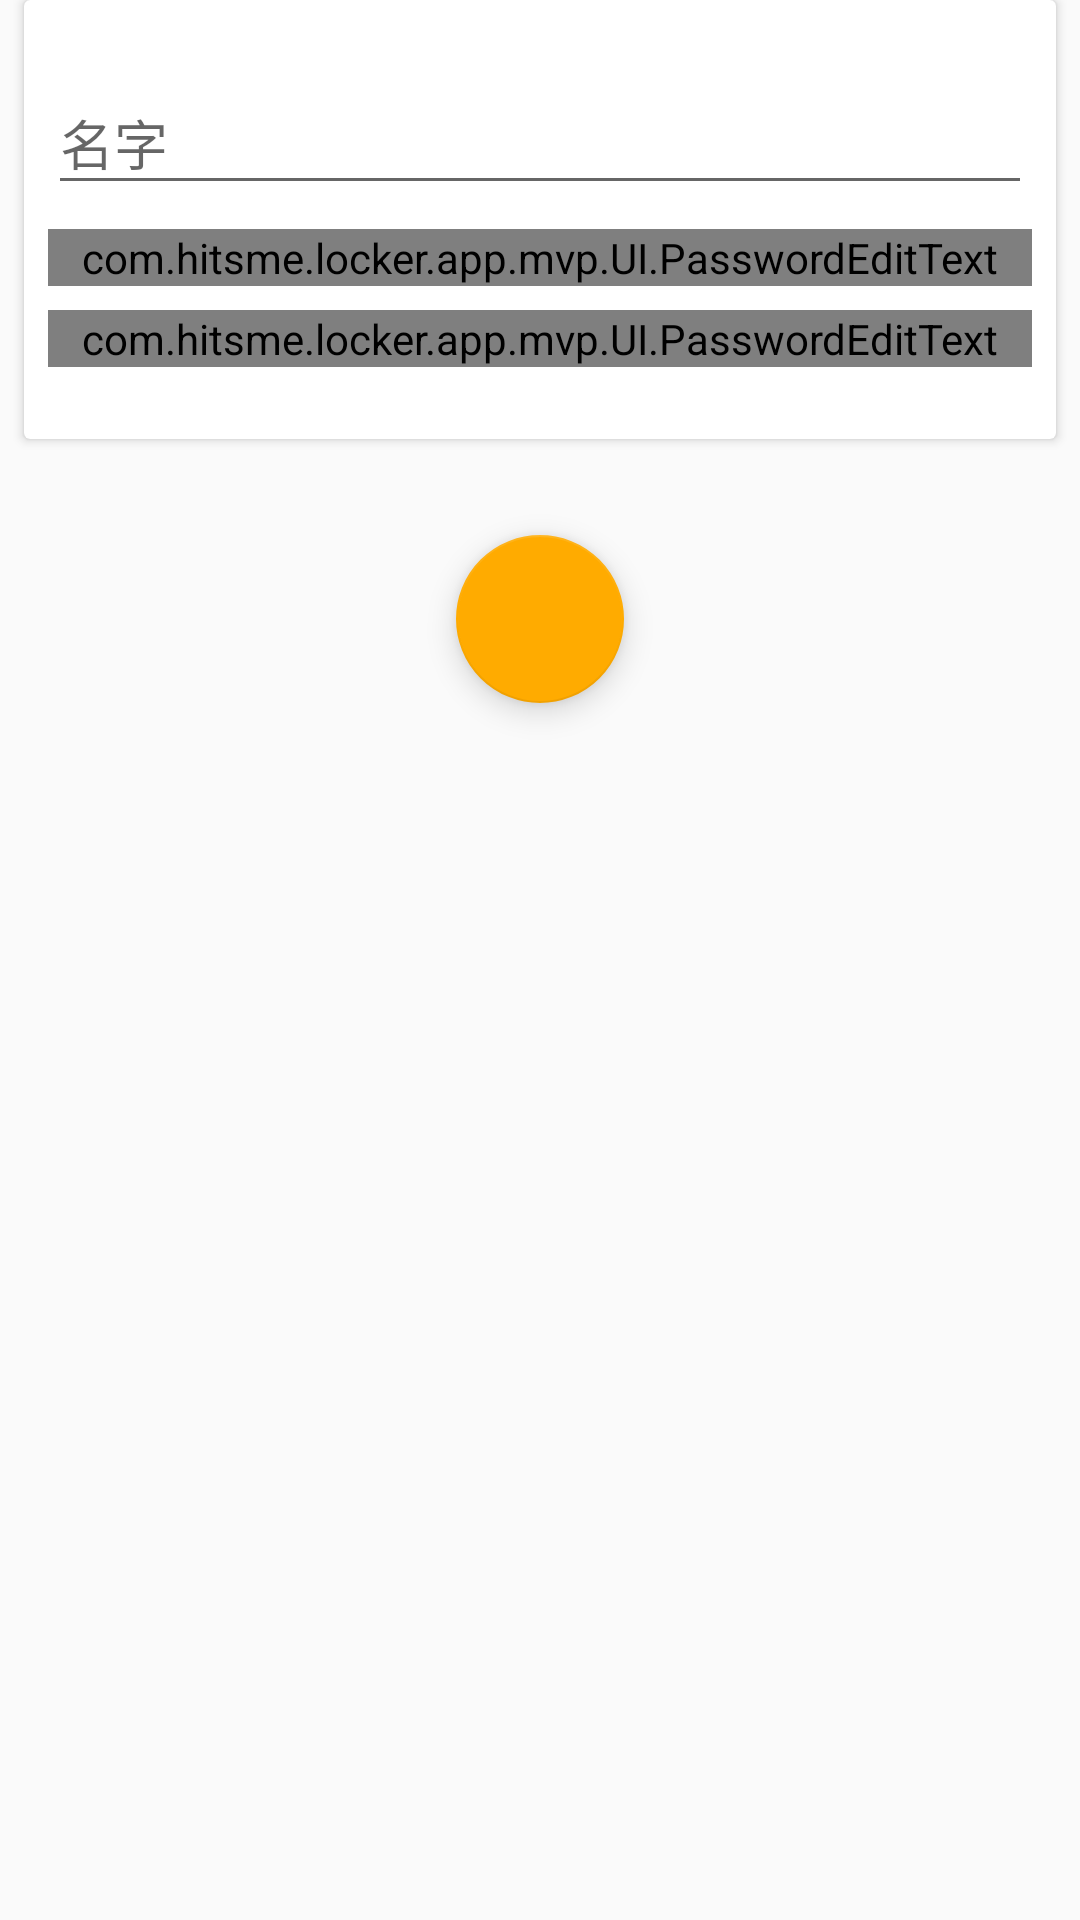

Produce the Android XML layout that renders to this screen, including the resource entries it uses.
<!-- AndroidManifest.xml: application theme AppTheme -->
<!-- res/layout/create_edit_vault_frag.xml -->
<?xml version="1.0" encoding="utf-8"?>
<LinearLayout xmlns:android="http://schemas.android.com/apk/res/android"
    xmlns:tools="http://schemas.android.com/tools"
    android:layout_width="fill_parent"
    android:layout_height="fill_parent"
    xmlns:app="http://schemas.android.com/apk/res-auto"
    android:orientation="vertical"
    android:layout_marginTop="8dp">


            
            
            
            
            
            

        <android.support.v7.widget.CardView
            xmlns:card_view="http://schemas.android.com/apk/res-auto"
            android:id="@+id/card_view"
            android:layout_width="match_parent"
            android:layout_height="wrap_content"
            android:layout_marginLeft="8dp"
            android:layout_marginRight="8dp"
            android:layout_marginBottom="16dp"
            card_view:cardCornerRadius="2dp"
            android:background="@color/white">

            <LinearLayout
                android:layout_width="fill_parent"
                android:layout_height="fill_parent"
                android:layout_marginBottom="16dp"
                android:layout_marginLeft="8dp"
                android:layout_marginRight="8dp"
                android:layout_marginTop="16dp"
                android:orientation="vertical">


                <android.support.design.widget.TextInputLayout
                    android:layout_width="match_parent"
                    android:layout_height="wrap_content">

                    <EditText
                        android:id="@+id/nombre"
                        android:layout_width="match_parent"
                        android:layout_height="wrap_content"
                        android:layout_marginBottom="8dp"
                        android:hint="@string/name_vault"
                        android:textAppearance="?android:attr/textAppearanceMedium"
                        android:textColorHint="#999999" />
                </android.support.design.widget.TextInputLayout>


                <android.support.design.widget.TextInputLayout
                    android:layout_width="match_parent"
                    android:layout_height="wrap_content">

                    <com.example.locker.app.mvp.UI.PasswordEditText
                        android:id="@+id/password1"
                        android:layout_width="match_parent"
                        android:layout_height="wrap_content"
                        android:layout_marginBottom="8dp"
                        android:hint="@string/password"
                        android:inputType="textPassword"
                        android:textAppearance="?android:attr/textAppearanceMedium"
                        android:textColorHint="#999999" />
                </android.support.design.widget.TextInputLayout>


                <android.support.design.widget.TextInputLayout
                    android:layout_width="match_parent"
                    android:layout_height="wrap_content">

                    <com.example.locker.app.mvp.UI.PasswordEditText
                        android:id="@+id/password2"
                        android:layout_width="match_parent"
                        android:layout_height="wrap_content"
                        android:layout_gravity="center_horizontal"
                        android:layout_marginBottom="8dp"
                        android:hint="@string/repassword"
                        android:inputType="textPassword"
                        android:textAppearance="?android:attr/textAppearanceMedium"
                        android:textColorHint="#999999" />
                </android.support.design.widget.TextInputLayout>
            </LinearLayout>

        </android.support.v7.widget.CardView>

    <android.support.design.widget.FloatingActionButton
        android:id="@+id/fab_edit_task_done"
        android:layout_width="wrap_content"
        android:layout_height="wrap_content"
        android:layout_margin="@dimen/fab_margin"
        android:src="@drawable/z_ic_done"
        app:fabSize="normal"
        android:layout_gravity="center" />

        
        
        
        
        
        
        
        

        
        
        
        
        
        
        

        
        
        
        
        
        

    </LinearLayout>
<!-- resources referenced by this layout -->
<resources>
  <color name="colorPrimaryDark">#263238</color>
  <color name="white">#ffffff</color>
  <dimen name="activity_horizontal_margin">16dp</dimen>
  <dimen name="activity_vertical_margin">16dp</dimen>
  <dimen name="fab_margin">16dp</dimen>
  <string name="name_vault">名字</string>
  <string name="password">密码</string>
  <string name="repassword">再次输入密码</string>
  <style name="AppTheme" parent="Base.AppTheme" />
  <style name="Base.AppTheme" parent="Theme.AppCompat.Light.NoActionBar">
          <item name="android:popupBackground">#0F213F</item>
          <item name="android:disabledAlpha">0.5</item>
  
          
          <item name="colorPrimary">@color/colorPrimary</item>
          <item name="colorPrimaryDark">@color/colorPrimaryDark</item>
          <item name="colorAccent">@color/colorAccent</item>
      </style>
  <color name="colorPrimary">#455A64</color>
  <color name="colorAccent">#FFAB00</color>
</resources>
